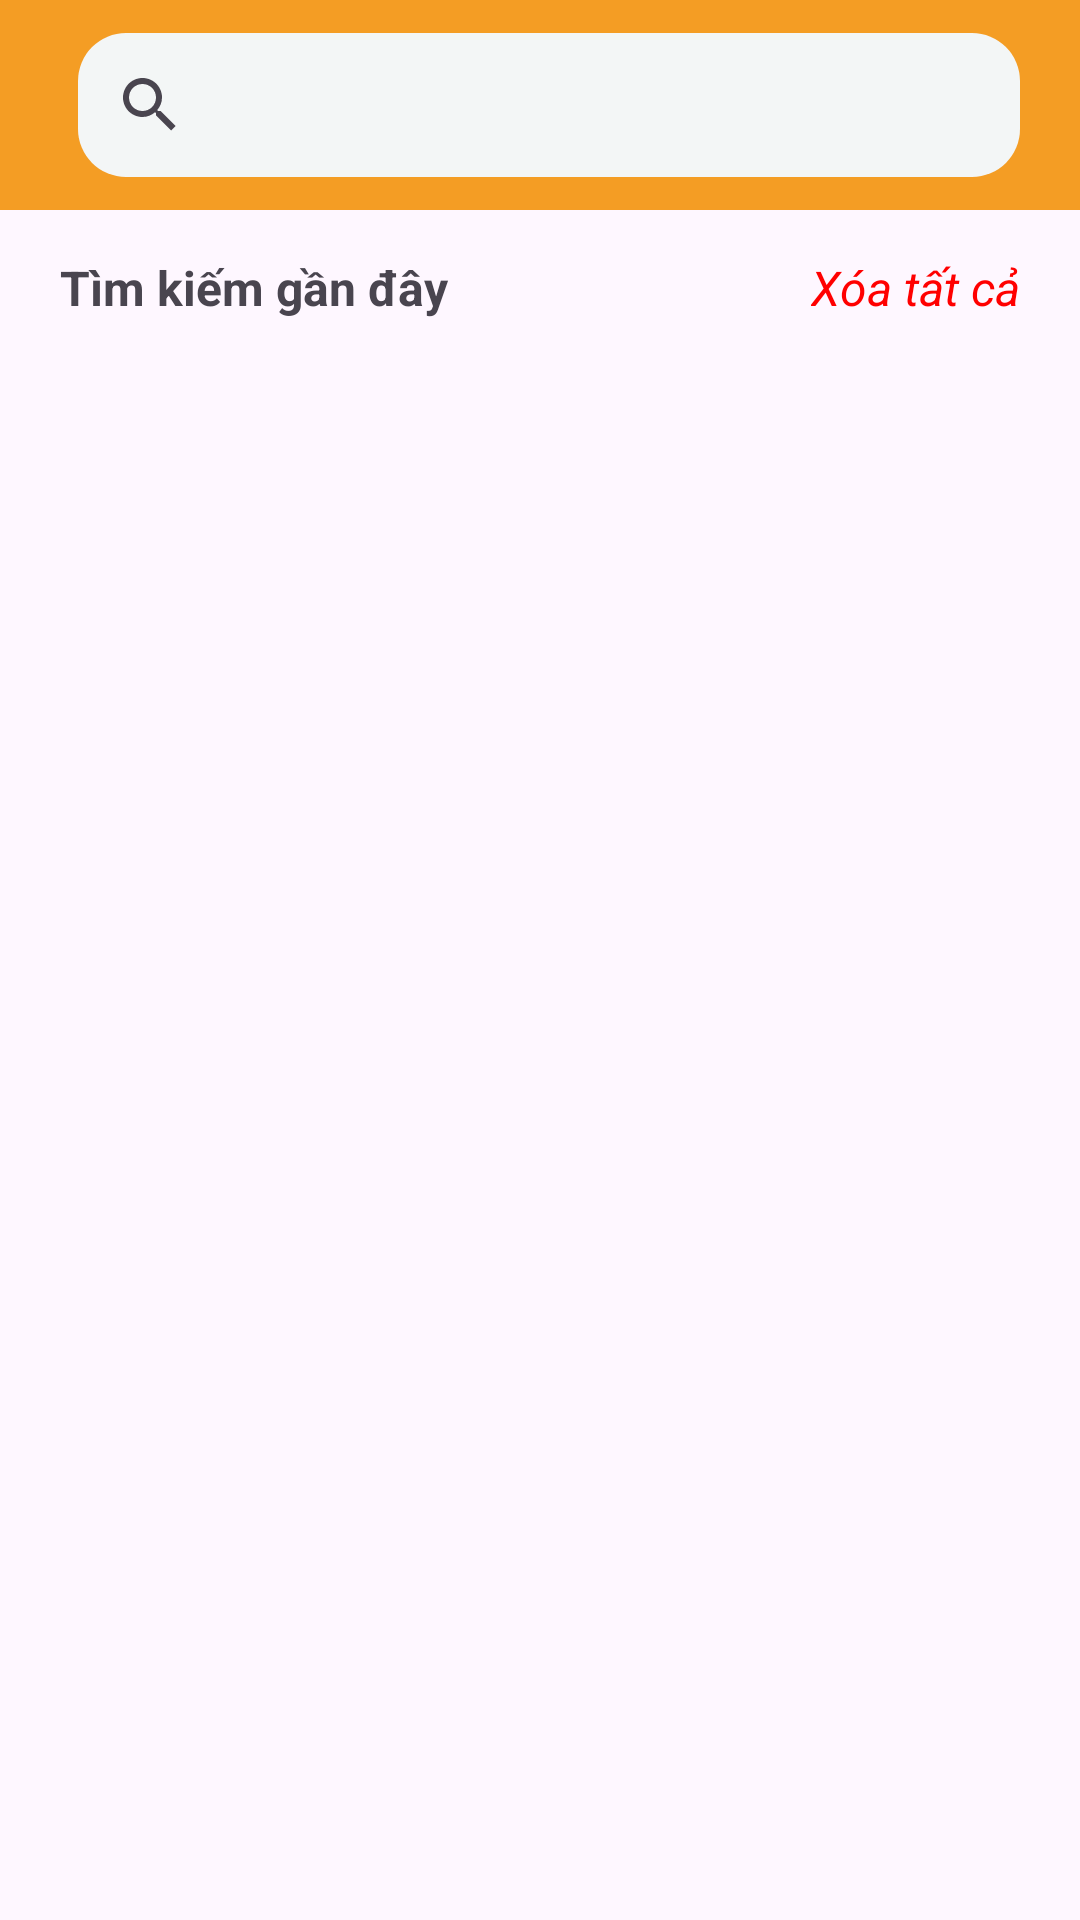

Write the Android layout XML for this screen, with the resource values it uses.
<!-- AndroidManifest.xml: application theme Theme.ChatApp -->
<!-- res/layout/activity_search_user.xml -->
<?xml version="1.0" encoding="utf-8"?>
<RelativeLayout xmlns:android="http://schemas.android.com/apk/res/android"
    xmlns:app="http://schemas.android.com/apk/res-auto"
    xmlns:tools="http://schemas.android.com/tools"
    android:layout_width="match_parent"
    android:layout_height="match_parent"
    tools:context=".activities.SearchUserActivity">

    <LinearLayout
        android:id="@+id/topBar"
        android:layout_width="match_parent"
        android:layout_height="70dp"
        android:orientation="horizontal"
        android:background="@color/backgroundColor"
        android:gravity="center_vertical">

        <ImageButton
            android:id="@+id/btnGoBack"
            android:layout_width="wrap_content"
            android:layout_height="wrap_content"
            android:layout_marginStart="16dp"
            android:layout_marginEnd="10dp"
            android:background="?attr/selectableItemBackground"
            android:src="@drawable/baseline_arrow_back_24" />

        <SearchView
            android:id="@+id/searchView"
            android:layout_width="match_parent"
            android:queryHint="Tìm kiếm ..."
            android:layout_height="wrap_content"
            android:layout_marginEnd="20dp"
            android:background="@drawable/button_shape" />

    </LinearLayout>


    <LinearLayout
        android:id="@+id/layout1"
        android:layout_below="@id/topBar"
        android:layout_width="match_parent"
        android:layout_height="wrap_content"
        android:layout_marginHorizontal="20dp"
        android:layout_marginTop="15dp"
        android:orientation="horizontal">

        <TextView
            android:layout_width="wrap_content"
            android:layout_height="wrap_content"
            android:layout_weight="1"
            android:textSize="16sp"
            android:textStyle="bold"
            android:text="Tìm kiếm gần đây" />

        <TextView
            android:id="@+id/txtDeleteHistory"
            android:layout_width="wrap_content"
            android:layout_height="wrap_content"
            android:textStyle="italic"
            android:textSize="16sp"
            android:textColor="@color/red"
            android:clickable="true"
            android:onClick="handleClick"
            android:text="Xóa tất cả" />
    </LinearLayout>

    <androidx.recyclerview.widget.RecyclerView
        android:id="@+id/recycleSearchResult"
        android:layout_width="match_parent"
        android:layout_height="match_parent"
        android:layout_below="@id/layout1"/>

</RelativeLayout>
<!-- resources referenced by this layout -->
<resources>
  <color name="backgroundColor">#f49d24</color>
  <color name="red">#FF0000</color>
  <!-- drawable button_shape (drawable) -->
  <?xml version="1.0" encoding="utf-8"?>
  <shape xmlns:android="http://schemas.android.com/apk/res/android">
      <corners android:radius="16dp"/>
      <solid android:color="@color/edtColor"/>
  </shape>
  <style name="Theme.ChatApp" parent="Base.Theme.ChatApp" />
  <color name="edtColor">#f3f6f6</color>
  <style name="Base.Theme.ChatApp" parent="Theme.Material3.DayNight.NoActionBar">
          
          
      </style>
</resources>
